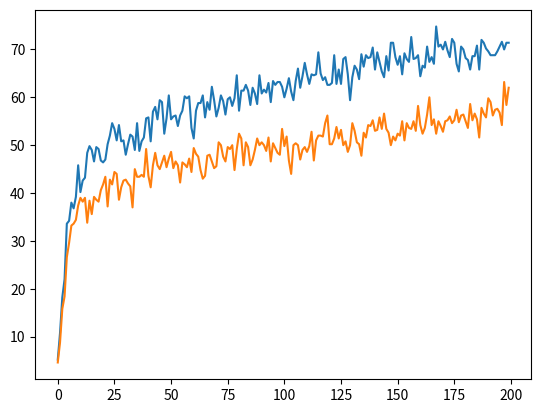

Reproduce this figure in Python.
import matplotlib.pyplot as plt

S1 = """0 5.2
1 10.8
2 18.2
3 22.0
4 33.6
5 34.2
6 38.0
7 36.8
8 39.2
9 45.8
10 40.2
11 42.6
12 43.2
13 48.4
14 49.8
15 49.0
16 46.6
17 49.6
18 49.2
19 46.8
20 46.4
21 47.0
22 50.2
23 52.0
24 54.6
25 53.4
26 51.0
27 54.2
28 50.8
29 51.0
30 48.0
31 50.2
32 52.2
33 51.8
34 49.0
35 54.6
36 48.8
37 50.8
38 51.6
39 55.6
40 55.8
41 50.8
42 57.0
43 58.0
44 55.4
45 59.4
46 59.0
47 52.4
48 55.6
49 60.4
50 55.4
51 56.0
52 56.2
53 54.0
54 56.2
55 57.2
56 60.2
57 59.8
58 60.2
59 53.6
60 51.4
61 57.2
62 58.8
63 58.8
64 60.4
65 55.8
66 59.0
67 57.4
68 62.2
69 59.4
70 56.0
71 57.8
72 60.4
73 59.2
74 56.4
75 59.6
76 60.0
77 58.2
78 59.8
79 64.6
80 57.2
81 61.4
82 61.4
83 62.6
84 61.4
85 58.4
86 62.0
87 60.8
88 58.6
89 64.6
90 60.8
91 61.6
92 61.0
93 63.0
94 59.0
95 63.4
96 62.6
97 63.2
98 63.2
99 62.2
100 60.0
101 61.8
102 64.0
103 61.2
104 59.4
105 63.4
106 66.0
107 62.0
108 64.4
109 67.2
110 64.8
111 62.8
112 64.8
113 64.6
114 64.8
115 69.4
116 65.0
117 63.6
118 64.2
119 62.6
120 62.6
121 63.0
122 68.8
123 62.8
124 65.8
125 62.8
126 68.0
127 68.4
128 64.8
129 59.4
130 64.2
131 66.6
132 65.8
133 63.8
134 69.0
135 66.4
136 68.8
137 68.2
138 68.4
139 70.4
140 65.8
141 69.4
142 67.4
143 65.4
144 64.2
145 68.6
146 65.6
147 71.4
148 71.4
149 68.4
150 66.8
151 68.6
152 64.8
153 69.2
154 68.0
155 67.4
156 72.6
157 68.0
158 68.2
159 68.8
160 64.4
161 66.6
162 66.2
163 70.6
164 67.4
165 68.4
166 67.0
167 74.8
168 70.6
169 71.0
170 70.0
171 71.6
172 69.8
173 68.4
174 72.2
175 71.4
176 67.0
177 65.4
178 70.6
179 70.0
180 68.2
181 67.8
182 65.8
183 68.6
184 68.6
185 70.8
186 65.8
187 72.0
188 71.4
189 70.2
190 69.6
191 68.8
192 68.8
193 68.8
194 69.6
195 70.6
196 71.6
197 70.0
198 71.4
199 71.4"""

S2 = """0 4.6
1 8.8
2 15.8
3 18.4
4 26.6
5 29.6
6 33.2
7 33.6
8 34.4
9 37.4
10 39.0
11 38.2
12 39.0
13 33.8
14 38.4
15 35.6
16 39.2
17 38.6
18 38.2
19 40.6
20 41.8
21 43.4
22 37.2
23 42.8
24 41.8
25 44.4
26 44.0
27 38.6
28 41.2
29 42.6
30 42.8
31 42.0
32 41.4
33 37.0
34 45.0
35 43.4
36 43.4
37 43.8
38 43.4
39 49.2
40 43.6
41 41.2
42 45.8
43 48.4
44 45.8
45 45.0
46 46.4
47 47.8
48 45.4
49 47.2
50 48.6
51 45.2
52 46.6
53 45.8
54 42.2
55 46.4
56 46.0
57 45.4
58 47.2
59 44.4
60 49.4
61 48.2
62 47.6
63 44.8
64 43.0
65 43.6
66 47.8
67 48.0
68 46.6
69 45.2
70 45.6
71 50.6
72 50.0
73 47.6
74 46.6
75 49.6
76 49.2
77 50.0
78 44.8
79 49.2
80 52.4
81 51.4
82 45.8
83 50.6
84 49.6
85 45.8
86 47.0
87 49.0
88 51.4
89 50.0
90 50.6
91 50.0
92 48.8
93 51.6
94 46.6
95 50.4
96 49.4
97 48.4
98 48.0
99 53.4
100 49.8
101 51.8
102 46.8
103 44.0
104 50.0
105 50.4
106 50.0
107 47.0
108 49.0
109 49.6
110 48.6
111 49.8
112 52.8
113 46.8
114 51.0
115 52.0
116 52.0
117 51.8
118 54.6
119 56.2
120 50.2
121 50.2
122 51.4
123 53.8
124 51.4
125 53.2
126 50.0
127 50.8
128 48.6
129 50.0
130 54.6
131 53.0
132 50.6
133 50.2
134 47.8
135 52.6
136 51.6
137 54.2
138 54.0
139 55.2
140 53.0
141 53.2
142 55.8
143 53.4
144 56.6
145 53.4
146 52.6
147 50.0
148 51.8
149 51.0
150 52.4
151 52.0
152 55.0
153 51.0
154 54.6
155 53.6
156 53.4
157 55.0
158 53.0
159 58.2
160 54.2
161 52.4
162 53.6
163 56.4
164 60.0
165 54.2
166 55.4
167 52.4
168 55.0
169 54.0
170 52.8
171 55.0
172 55.2
173 56.0
174 54.6
175 55.2
176 57.4
177 54.8
178 56.2
179 56.4
180 55.0
181 53.6
182 58.6
183 55.2
184 56.6
185 55.4
186 51.6
187 57.8
188 56.6
189 55.8
190 59.8
191 59.0
192 56.2
193 57.4
194 57.6
195 56.8
196 54.2
197 63.2
198 58.4
199 62.0"""

L1 = S1.splitlines()
L2 = S2.splitlines()


X1 = [int(line.split(' ')[0]) for line in L1]
Y1 = [float(line.split(' ')[1]) for line in L1]
X2 = [int(line.split(' ')[0]) for line in L2]
Y2 = [float(line.split(' ')[1]) for line in L2]


lines = plt.plot(X1,Y1,X2,Y2)
plt.show()